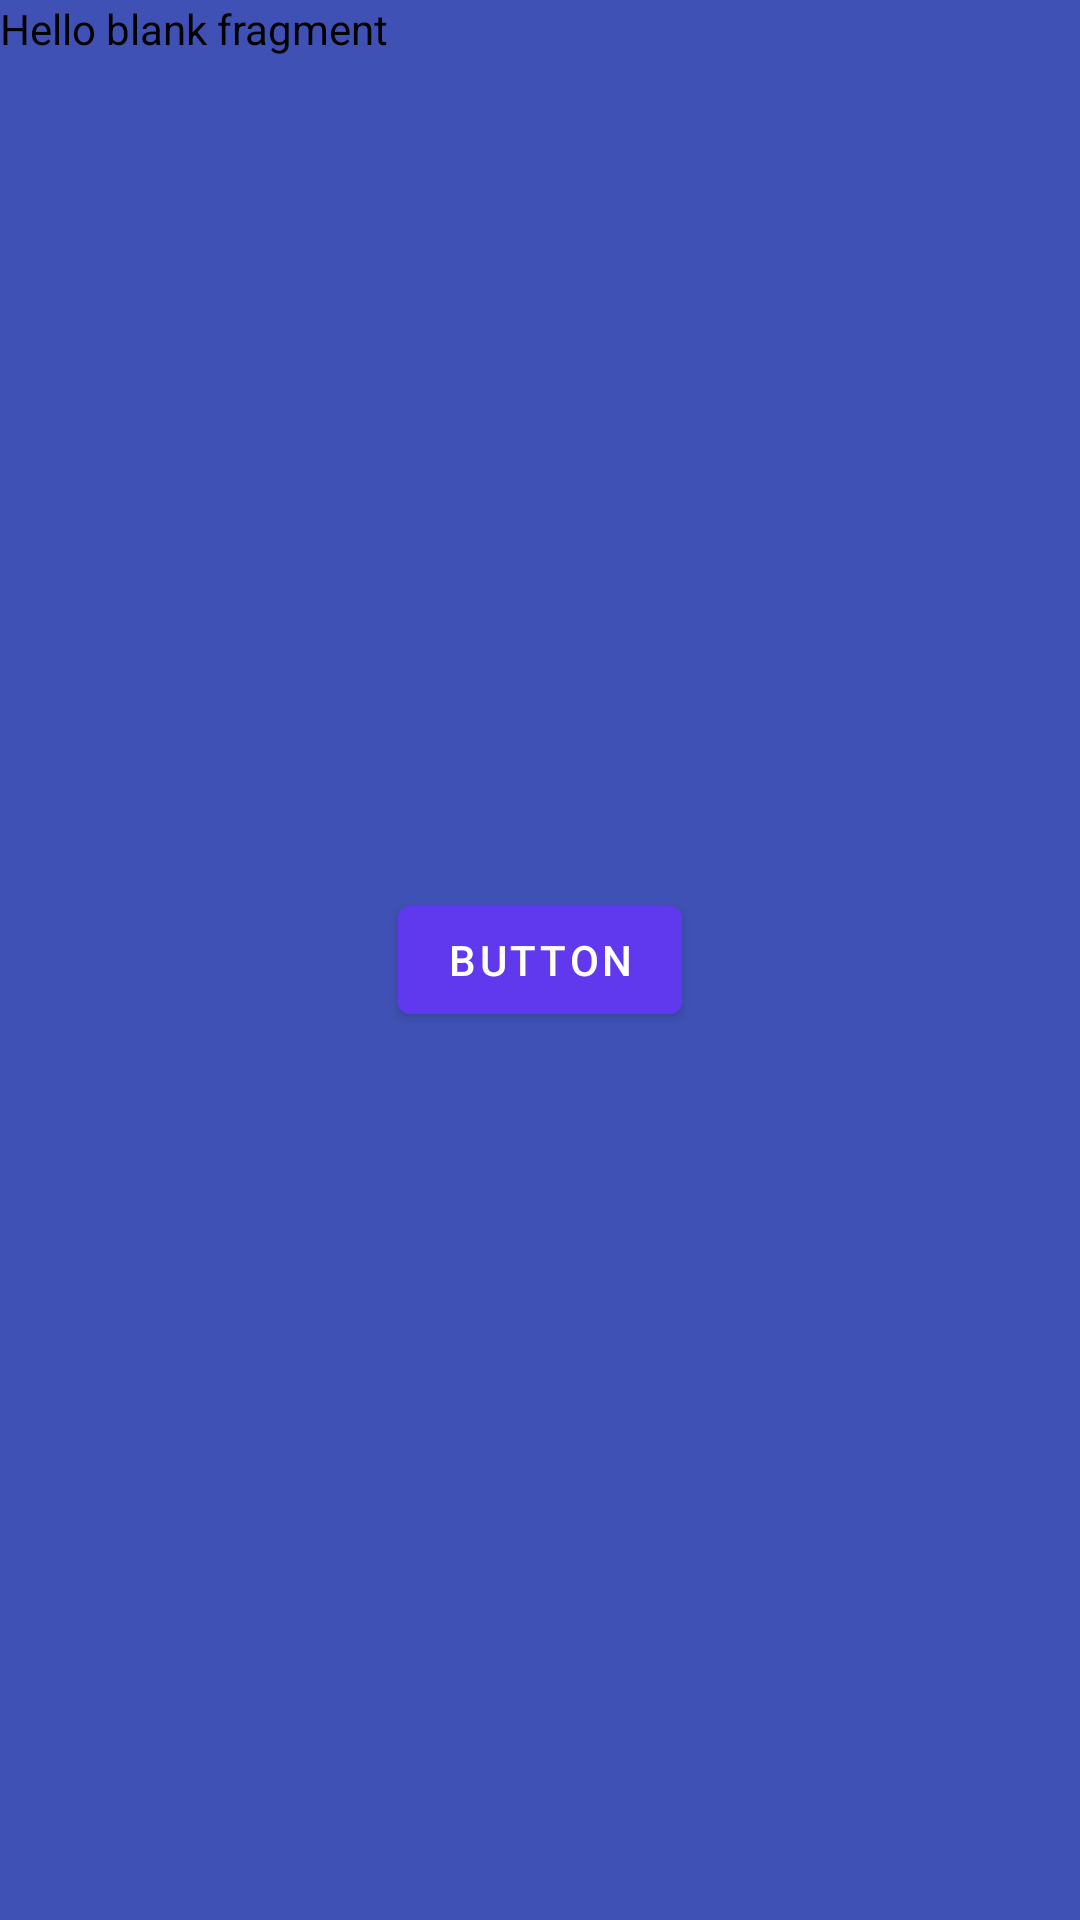

Reconstruct the res/layout file that produces this screen, plus the resources it refers to.
<!-- AndroidManifest.xml: application theme Theme.SimpleNavigation -->
<!-- res/layout/fragment_blank_2.xml -->
<?xml version="1.0" encoding="utf-8"?>
<FrameLayout
	xmlns:android="http://schemas.android.com/apk/res/android"
	xmlns:app="http://schemas.android.com/apk/res-auto"
	xmlns:tools="http://schemas.android.com/tools"
	android:layout_width="match_parent"
	android:layout_height="match_parent"
	android:background="@color/secondScreenBackground"
	tools:context=".view.BlankFragment1">

	<com.google.android.material.textview.MaterialTextView
		style="@style/Theme.SimpleNavigation.Text.Default"
		android:layout_width="wrap_content"
		android:layout_height="wrap_content"
		android:text="@string/hello_blank_fragment" />

	<com.google.android.material.button.MaterialButton
		android:id="@+id/navigate_button"
		style="@style/Theme.SimpleNavigation.Button.Default"
		android:layout_width="wrap_content"
		android:layout_gravity="center"/>

</FrameLayout>
<!-- resources referenced by this layout -->
<resources>
  <color name="secondScreenBackground">#4051b5</color>
  <string name="hello_blank_fragment">Hello blank fragment</string>
  <style name="Theme.SimpleNavigation.Button.Default" parent="Widget.MaterialComponents.Button">
  		<item name="android:textColor">@color/white</item>
  		<item name="android:layout_height">@dimen/button_height</item>
  		<item name="android:text">@string/hello_blank_fragment_button</item>
  		<item name="cornerRadius">@dimen/button_corner_radius</item>
  	</style>
  <style name="Theme.SimpleNavigation.Text.Default" parent="Widget.MaterialComponents.TextView">
  		<item name="android:textColor">@android:color/black</item>
  	</style>
  <style name="Theme.SimpleNavigation" parent="Base.Theme.SimpleNavigation" />
  <color name="white">#FFFFFFFF</color>
  <dimen name="button_height">48dp</dimen>
  <string name="hello_blank_fragment_button">Button</string>
  <dimen name="button_corner_radius">4dp</dimen>
  <style name="Base.Theme.SimpleNavigation" parent="Theme.Material3.DayNight.NoActionBar">
  		
  		
  		<item name="colorPrimaryDark">@color/toolbarColor</item>
  		<item name="colorPrimary">@color/violate</item>
  		<item name="android:navigationBarColor">@color/black</item>
  	</style>
  <color name="toolbarColor">#3529b3</color>
  <color name="violate">#6039ee</color>
  <color name="black">#FF000000</color>
</resources>
